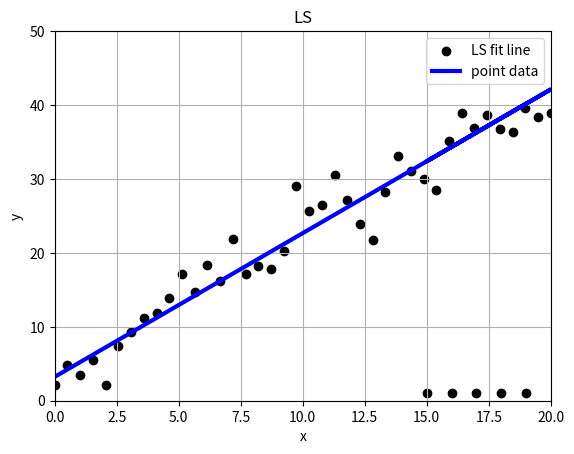

Generate this figure with matplotlib:
import numpy as np
import matplotlib.pyplot as plt

fig = plt.figure()
ax = fig.add_subplot(1, 1, 1)

N = 40
X = np.linspace(start = 0, stop = 20, num = N)
k = b = 2
Y = k * X + b + np.random.randn(N) * 3

data_X = []
data_Y = []
for i in range(N):
    data_X.append(X[i])
    data_Y.append(Y[i])
#添加粗差
for i in range(5):
    data_X.append(i+15)
    data_Y.append(1)

kLS = bLS = 0
sumX = sumY = 0
sumXX = sumXY = 0
for i in range(N):
    xi = round(data_X[i])
    yi = round(data_Y[i])
    sumX += xi
    sumY += yi
    sumXX += xi * xi
    sumXY += xi * yi
deltaX = sumXX * N - sumX * sumX
 
if (abs(deltaX) > 1e-15):
    kLS = (sumXY * N - sumX * sumY) / deltaX
    bLS = (sumXX * sumY - sumX * sumXY) / deltaX
YLS_pred = kLS * np.asarray(data_X) + bLS

ax.cla()
ax.set_title("LS")
ax.set_xlabel("x")
ax.set_ylabel("y")
plt.xlim((0, 20))
plt.ylim((0, 50))
plt.grid(True)
#points
ax.scatter(data_X, data_Y, color='k')
#LS fit line
ax.plot(data_X, YLS_pred, color='b', linewidth=3)

plt.legend([
    'LS fit line',
    'point data',
])
plt.pause(0.001)
plt.show()